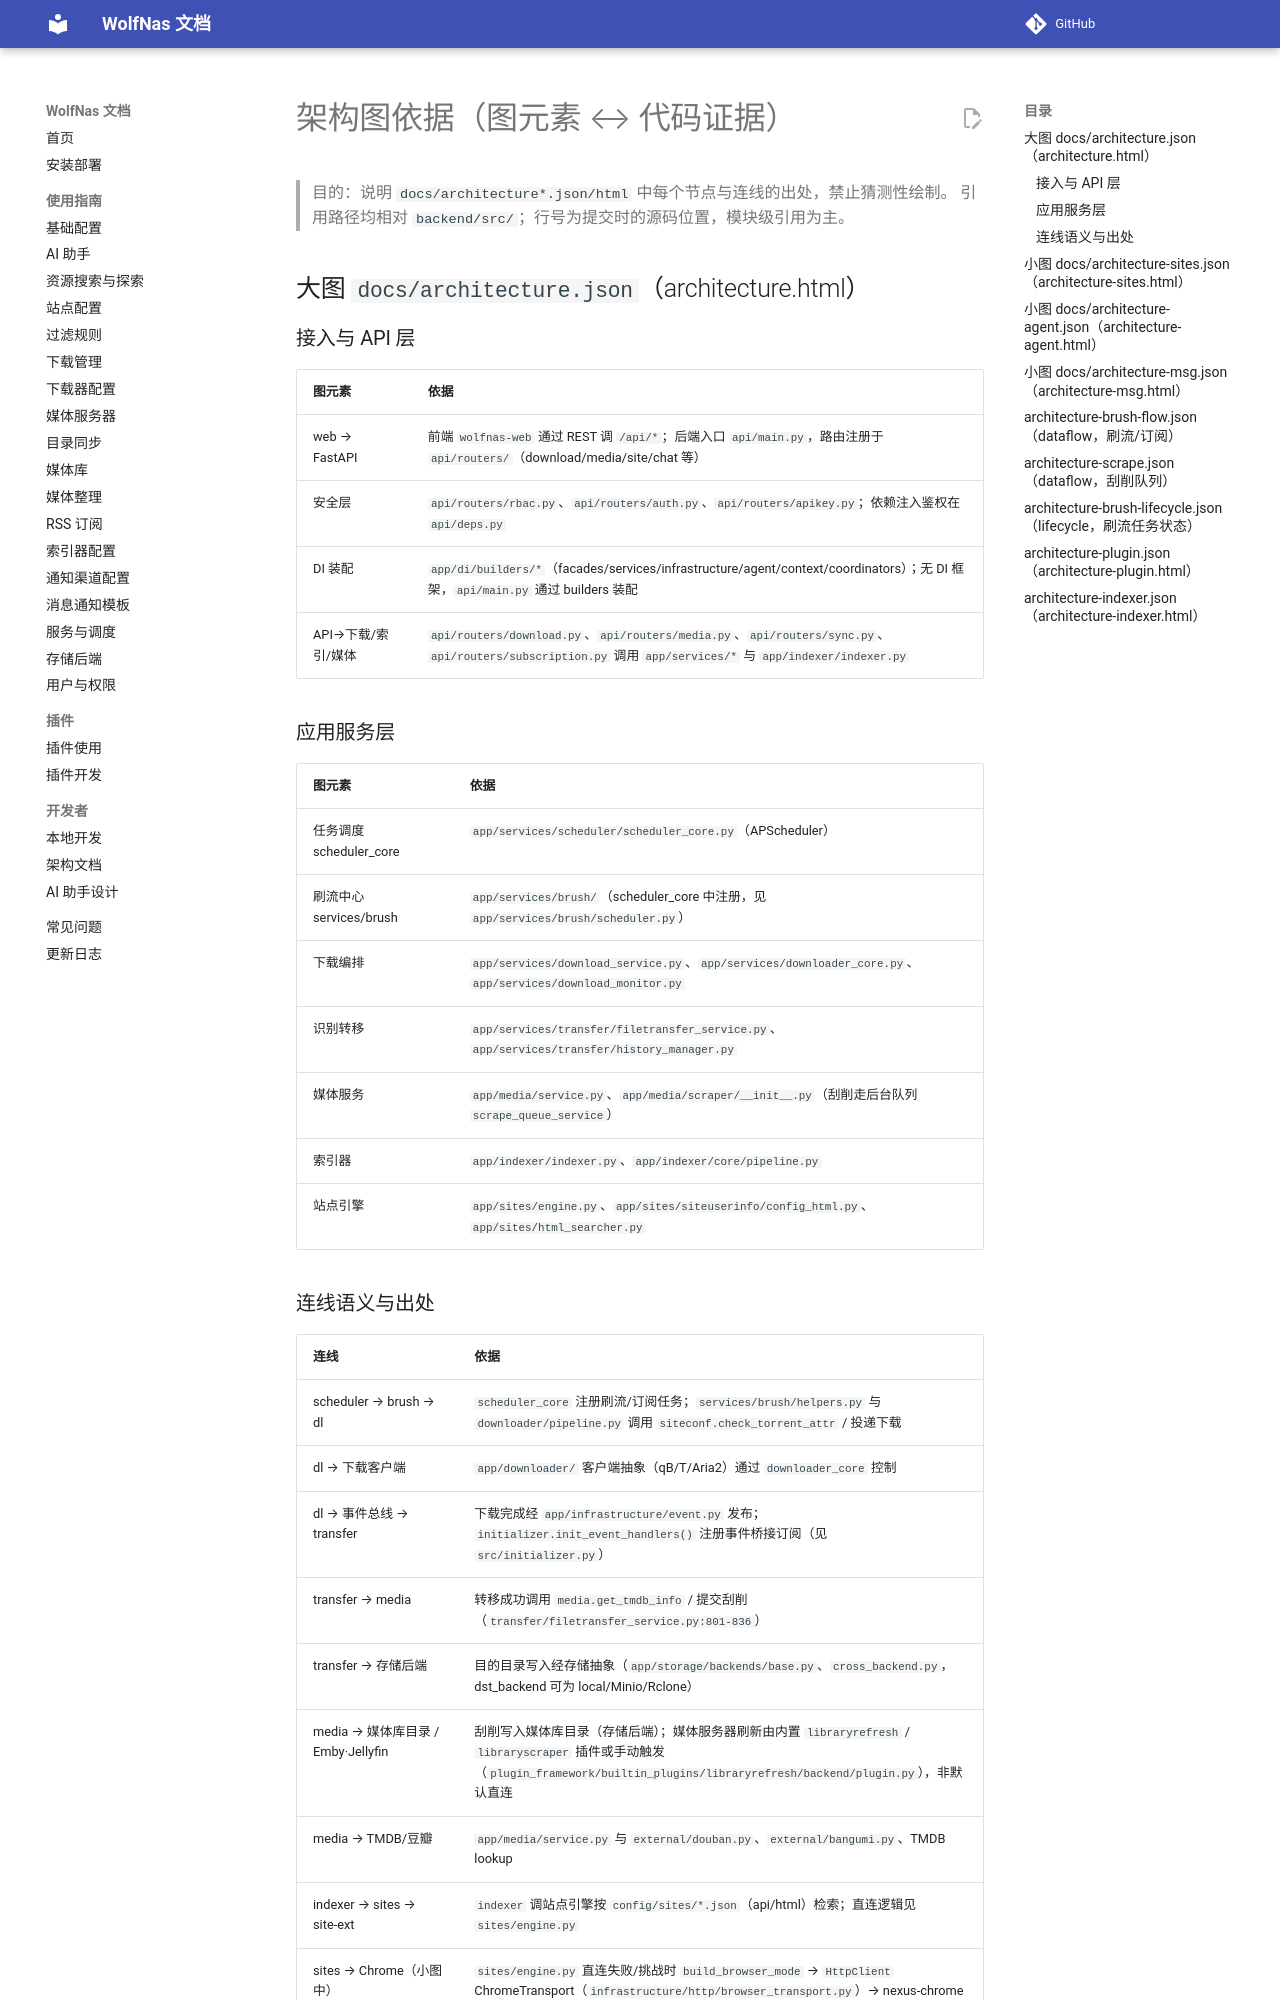

repository: sjh00/wolf-nas-tools · page: architecture/architecture-evidence/index.html · generator: mkdocs

# 架构图依据（图元素 ↔ 代码证据）

> 目的：说明 `docs/architecture*.json/html` 中每个节点与连线的出处，禁止猜测性绘制。
> 引用路径均相对 `backend/src/`；行号为提交时的源码位置，模块级引用为主。

## 大图 `docs/architecture.json`（architecture.html）

### 接入与 API 层

| 图元素 | 依据 |
|---|---|
| web → FastAPI | 前端 `wolfnas-web` 通过 REST 调 `/api/*`；后端入口 `api/main.py`，路由注册于 `api/routers/`（download/media/site/chat 等） |
| 安全层 | `api/routers/rbac.py`、`api/routers/auth.py`、`api/routers/apikey.py`；依赖注入鉴权在 `api/deps.py` |
| DI 装配 | `app/di/builders/*`（facades/services/infrastructure/agent/context/coordinators）；无 DI 框架，`api/main.py` 通过 builders 装配 |
| API→下载/索引/媒体 | `api/routers/download.py`、`api/routers/media.py`、`api/routers/sync.py`、`api/routers/subscription.py` 调用 `app/services/*` 与 `app/indexer/indexer.py` |

### 应用服务层

| 图元素 | 依据 |
|---|---|
| 任务调度 scheduler_core | `app/services/scheduler/scheduler_core.py`（APScheduler） |
| 刷流中心 services/brush | `app/services/brush/`（scheduler_core 中注册，见 `app/services/brush/scheduler.py`） |
| 下载编排 | `app/services/download_service.py`、`app/services/downloader_core.py`、`app/services/download_monitor.py` |
| 识别转移 | `app/services/transfer/filetransfer_service.py`、`app/services/transfer/history_manager.py` |
| 媒体服务 | `app/media/service.py`、`app/media/scraper/__init__.py`（刮削走后台队列 `scrape_queue_service`） |
| 索引器 | `app/indexer/indexer.py`、`app/indexer/core/pipeline.py` |
| 站点引擎 | `app/sites/engine.py`、`app/sites/siteuserinfo/config_html.py`、`app/sites/html_searcher.py` |
